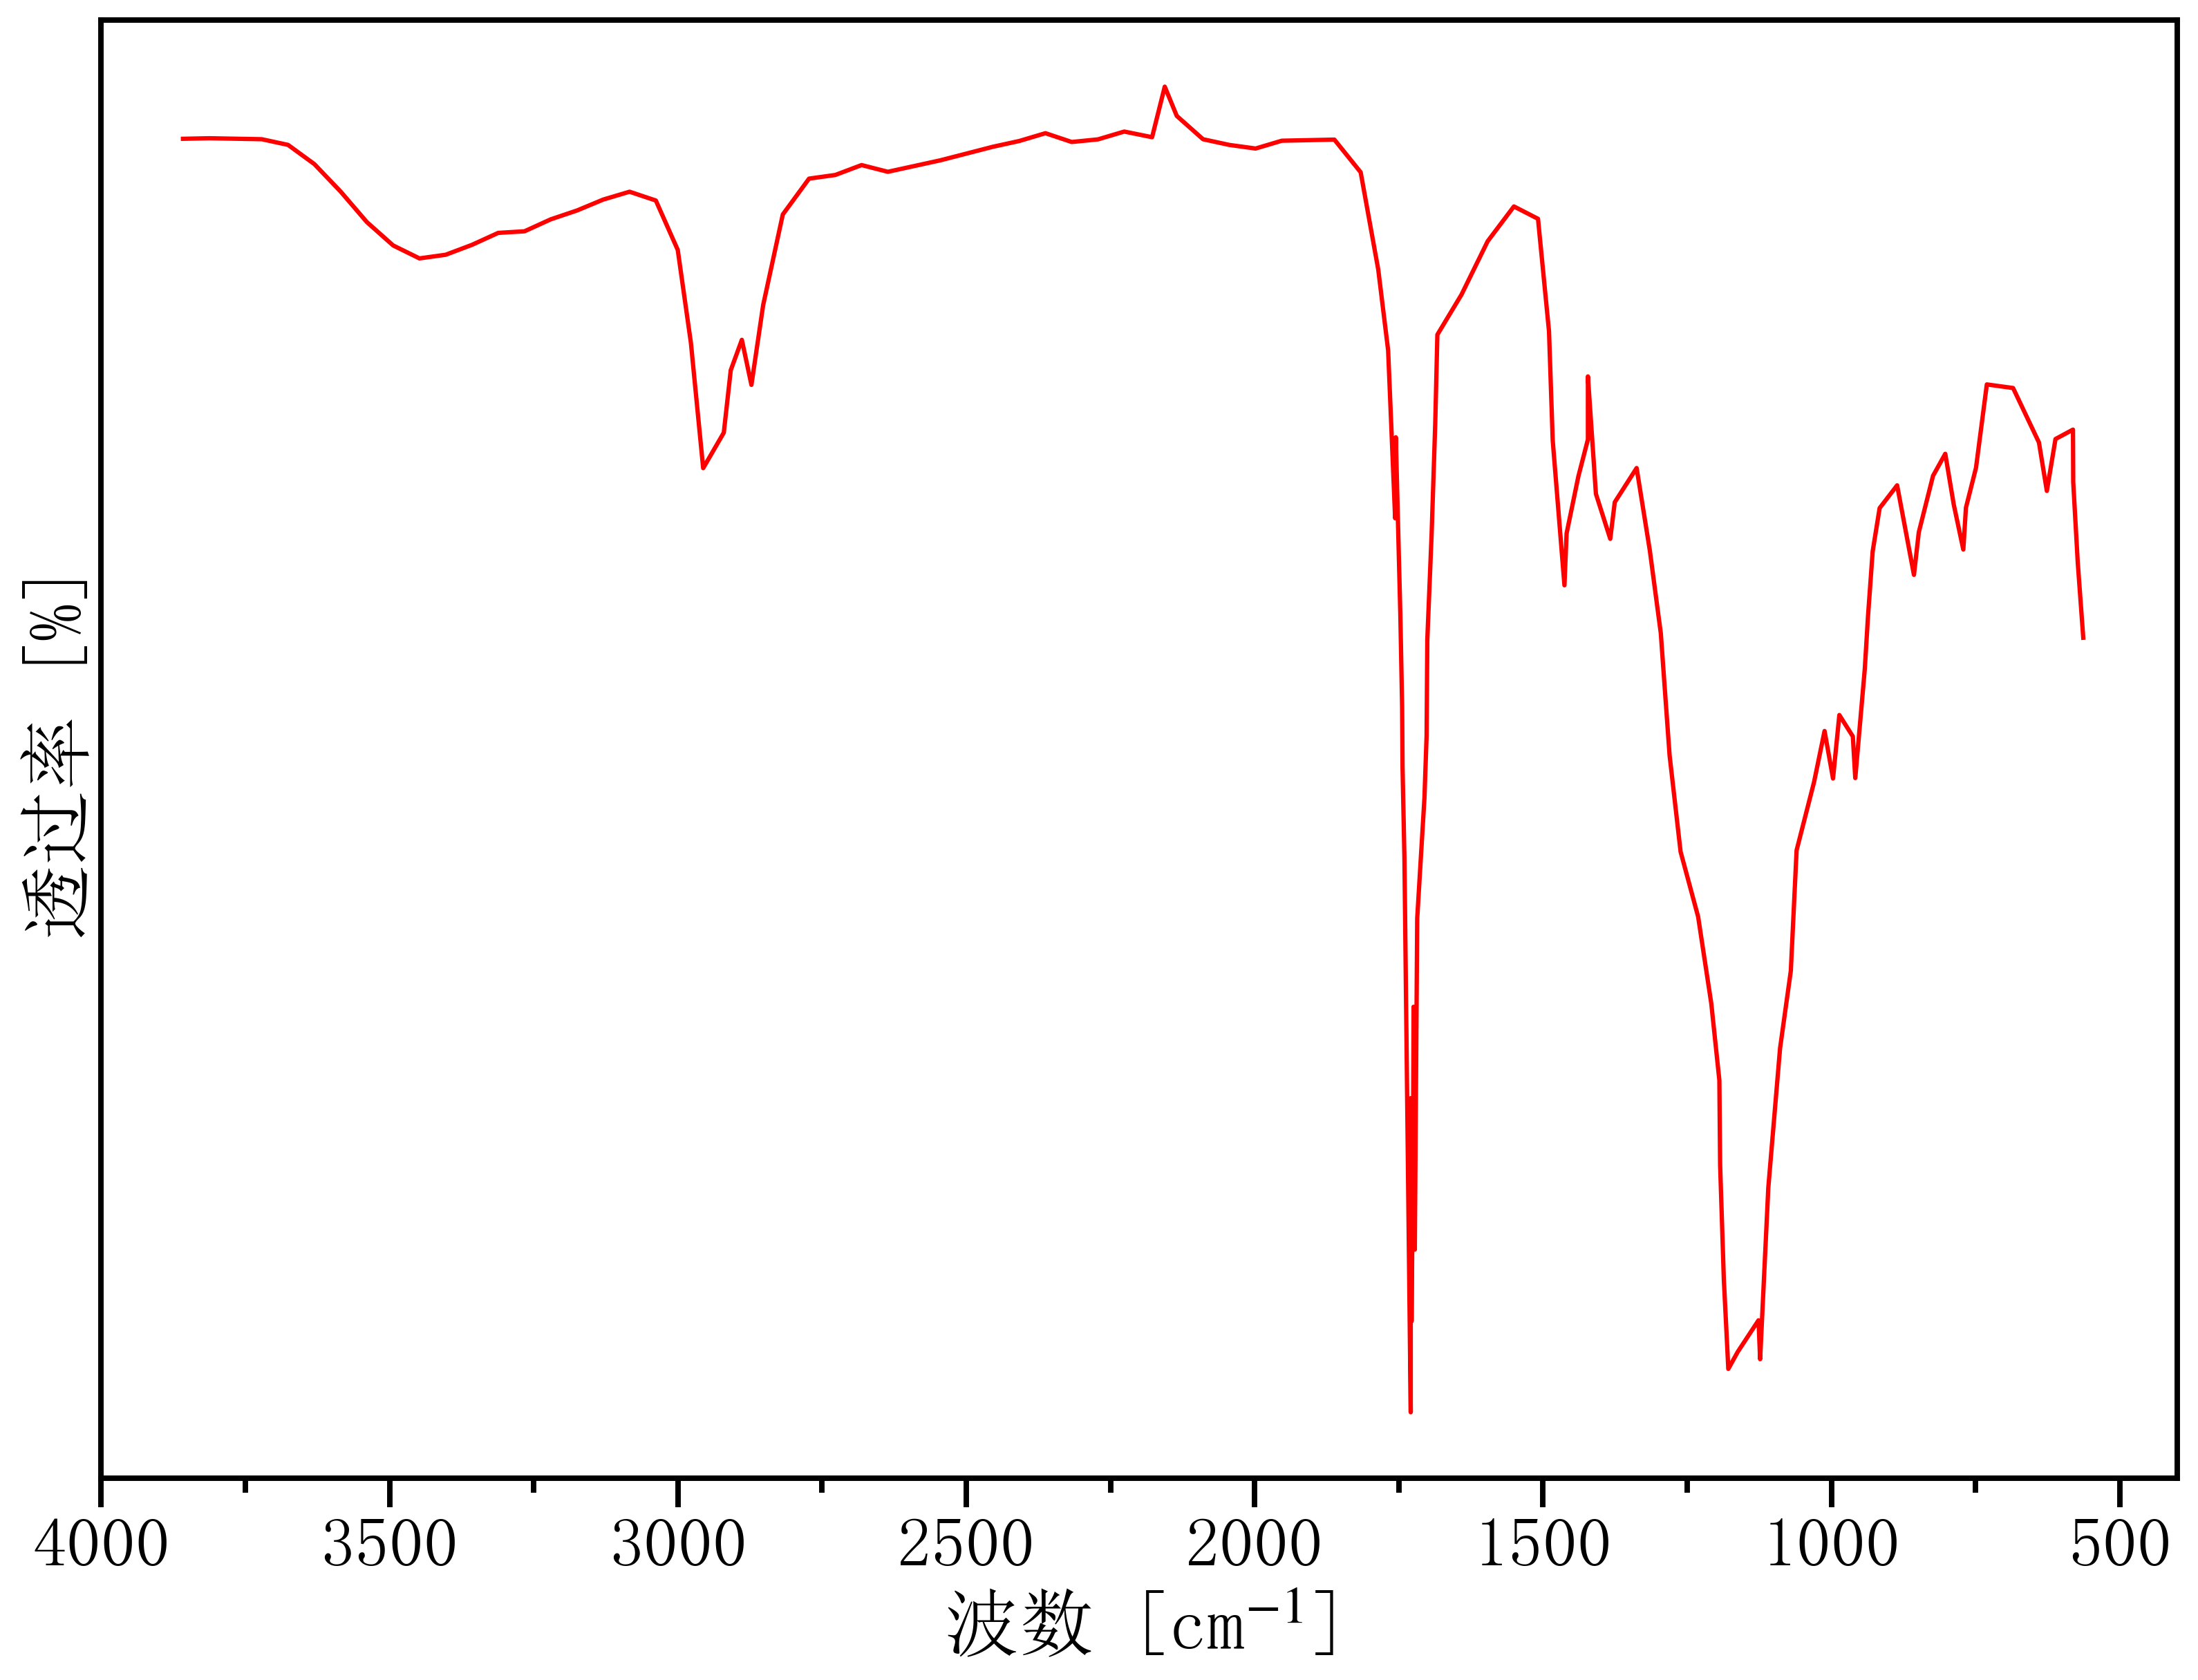

Source data for this figure (header and first rows):
559.4449106833326, 34.00052697505396
563.3, 35.91
572.8, 38.11
580.7, 40.45
581.1, 41.99
611.4, 41.71
626.4, 40.2
640.1, 41.61
684.9, 43.2
730.5, 43.3
749.3, 40.87
766.7, 39.7
771.3, 38.48
787.9, 39.8
802.6, 41.28
823.8, 40.64
848.5, 38.98
856.9, 37.74
886, 40.36
916.4, 39.69
928.4, 38.43
936.5, 36.53
942.1, 34.99
958.6, 31.81
962.8, 33.03
986.2, 33.65
997.2, 31.8
1012, 33.19
1030, 31.7
1060, 29.7
1070, 26.18
1089, 23.92
1109, 19.85
1124, 14.85
1126, 15.98
1162, 15.06
1179, 14.56
1186, 17.17
1193, 20.5
1194, 22.99
1208, 25.23
1231, 27.76
1261, 29.66
1281, 32.47
1296, 36.04
1315, 38.46
1338, 40.86
1376, 39.86
1383, 38.8
1408, 40.11
1422, 43.54
1422, 41.7
1439, 40.63
1459, 38.96
1463, 37.44
1483, 41.68
1490, 44.86
1509, 48.14
1550, 48.5
1596, 47.48
1641, 45.92
... 73 more rows
